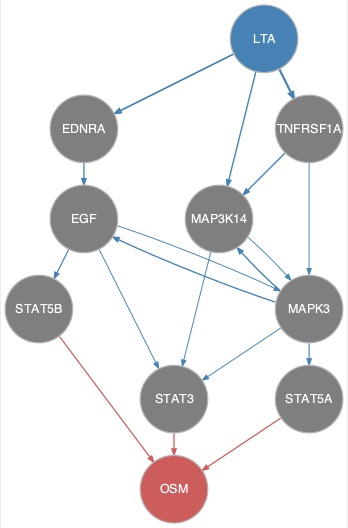

The table this chart was drawn from, first rows:
from	to
EDNRA	EGF
EGF	MAPK3
EGF	STAT3
EGF	STAT5B
LTA	EDNRA
LTA	MAP3K14
LTA	TNFRSF1A
MAP3K14	MAPK3
MAP3K14	STAT3
MAPK3	EGF
MAPK3	MAP3K14
MAPK3	STAT3
MAPK3	STAT5A
TNFRSF1A	MAP3K14
TNFRSF1A	MAPK3
STAT3	OSM
STAT5A	OSM
STAT5B	OSM
